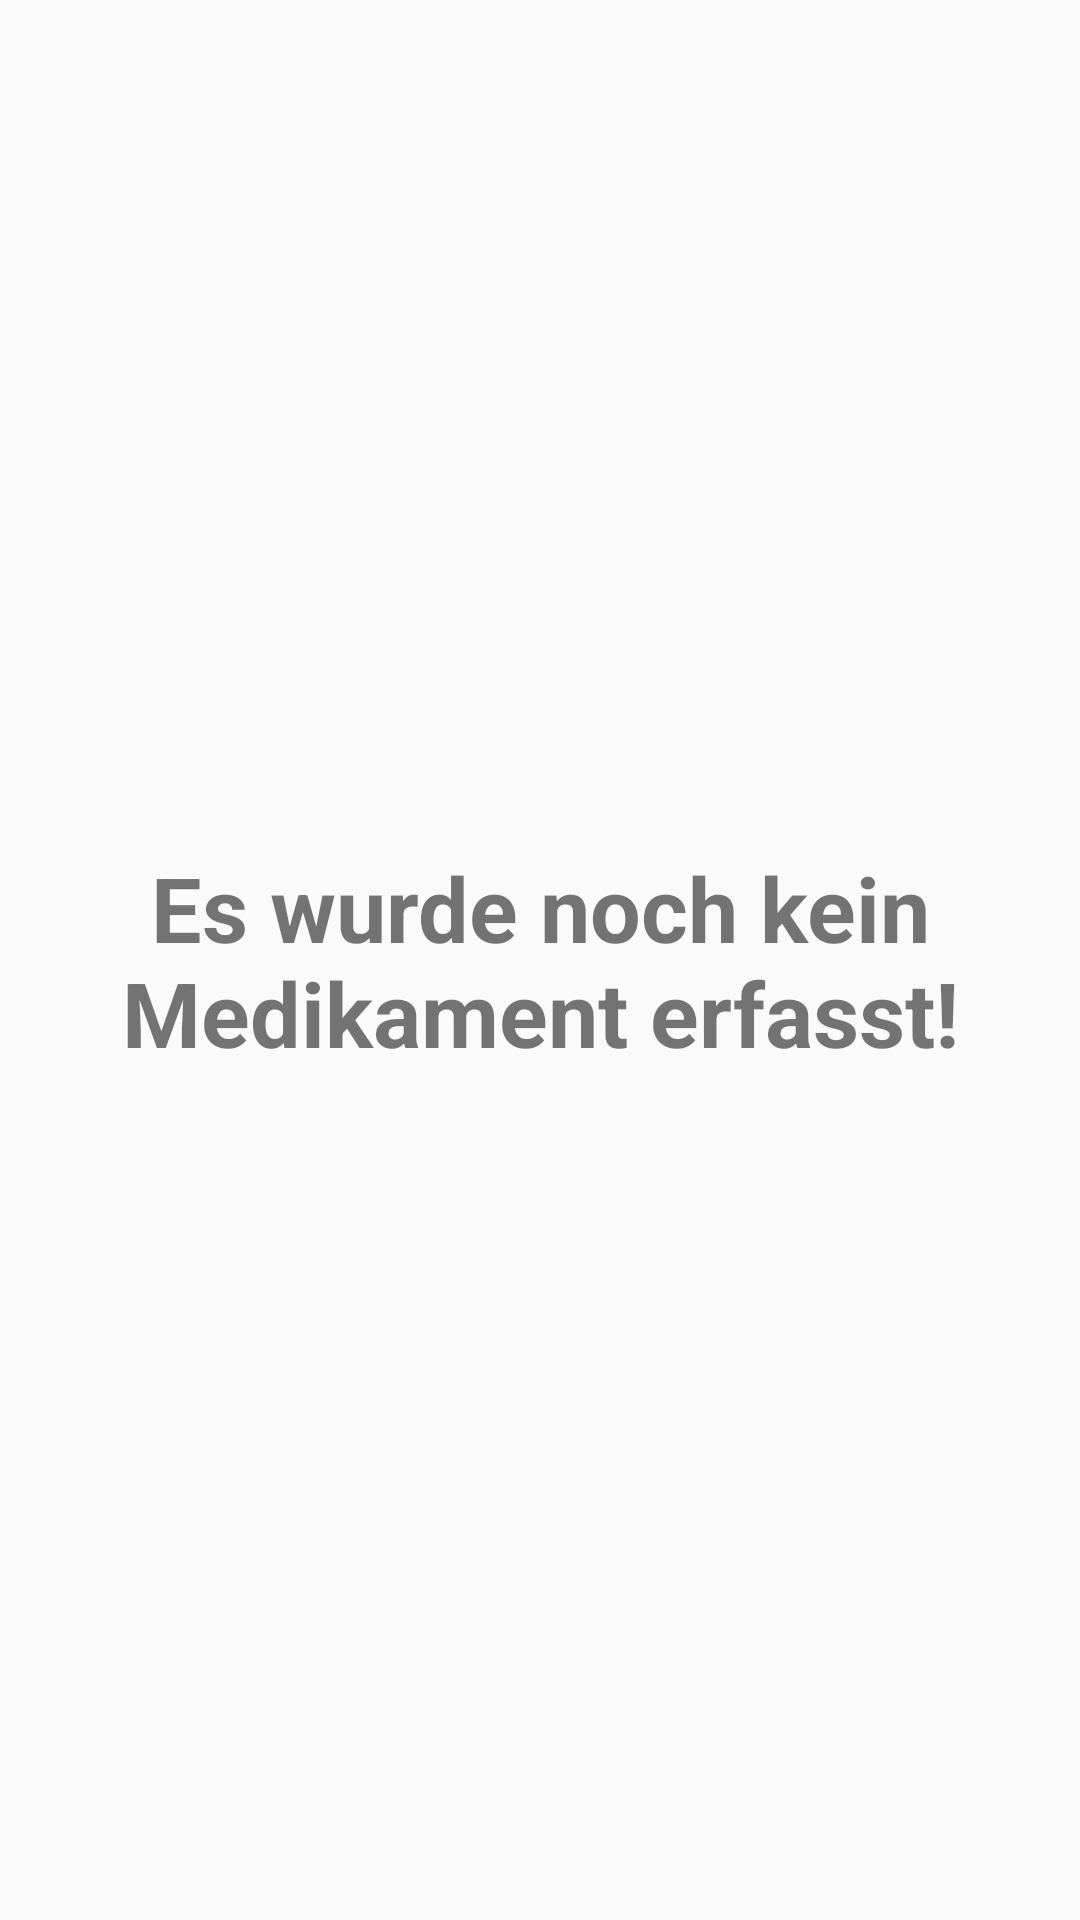

Android layout source for this screen:
<!-- AndroidManifest.xml: application theme AppTheme -->
<!-- res/layout/fragment_edit.xml -->
<?xml version="1.0" encoding="utf-8"?>
<LinearLayout xmlns:android="http://schemas.android.com/apk/res/android"
    android:orientation="vertical" android:layout_width="match_parent"
    android:layout_height="match_parent"
    android:id="@+id/ln_edit">

    <ListView
        android:layout_width="match_parent"
        android:layout_height="wrap_content"
        android:id="@+id/lv_edit"
        android:layout_gravity="center_horizontal"
        android:layout_margin="16dp"
        android:visibility="gone" />

    <TextView
        android:layout_width="wrap_content"
        android:layout_height="match_parent"
        android:text="@string/txt_noMediRegistered"
        android:id="@+id/txt_edit"
        android:textStyle="bold"
        android:textSize="30sp"
        android:layout_margin="30dp"
        android:visibility="visible"
        android:layout_gravity="center"
        android:gravity="center_vertical|center_horizontal" />
</LinearLayout>
<!-- resources referenced by this layout -->
<resources>
  <string name="txt_noMediRegistered">Es wurde noch kein Medikament erfasst!</string>
  <style name="AppTheme" parent="Theme.AppCompat.Light.DarkActionBar">
          <item name="colorPrimary">@color/colorPrimary</item>
          <item name="colorPrimaryDark">@color/colorPrimaryDark</item>
          <item name="colorAccent">@color/colorAccent</item>
          <item name="preferenceTheme">@style/PreferenceThemeOverlay</item>
      </style>
  <color name="colorPrimary">#3F51B5</color>
  <color name="colorPrimaryDark">#303F9F</color>
  <color name="colorAccent">#FF4081</color>
</resources>
